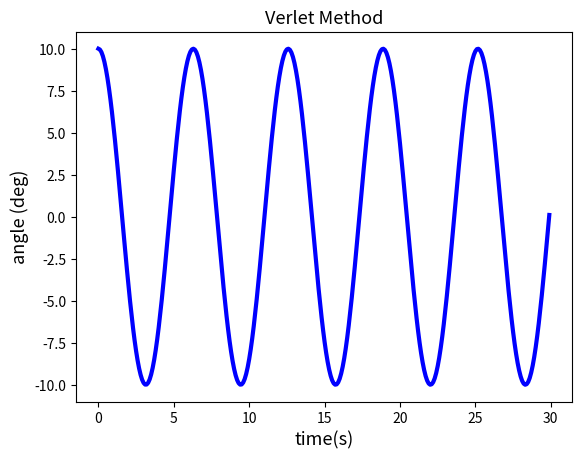

Generate this figure with matplotlib:
import numpy as np
import matplotlib.pyplot as plt

class ODESolver(object):
    def __init__(self, omega_0 = 0, theta_0 = 10, eta=0.01, n_iter=10):
            self.omega_0 = omega_0
            self.theta_0 = theta_0
            self.eta = eta
            self.n_iter = n_iter
        
    def verlet(self,alpha):
       
        
        self.time_ = np.zeros(self.n_iter)
        self.theta_ = np.zeros(self.n_iter)
        self.theta_[0] = self.theta_0*np.pi/180.0
        self.time_[1]= self.eta
        self.theta_[1] = self.theta_[0]+self.omega_0*self.eta +0.5* (self.eta**2)*alpha(self.theta_[0])
        
        for i in range(self.n_iter-2):
            self.time_[i+2] = self.time_[i+1] + self.eta
            self.theta_[i+2] = 2.0*self.theta_[i+1] -self.theta_[i] + (self.eta**2)*alpha(self.theta_[i+1])
        return self
def alpha(x):
    return -np.sin(x)
   
time=ODESolver(omega_0 = 0, theta_0 = 10, eta=0.1, n_iter=300).verlet(alpha).time_
theta=ODESolver(omega_0 = 0, theta_0 = 10, eta=0.1, n_iter=300).verlet(alpha).theta_
plt.plot(time,theta*180/np.pi,lw=3,color='blue')
plt.xlabel('time(s)',size=13)
plt.ylabel('angle (deg)',size=13)
plt.title('Verlet Method',size=13)
plt.show()
